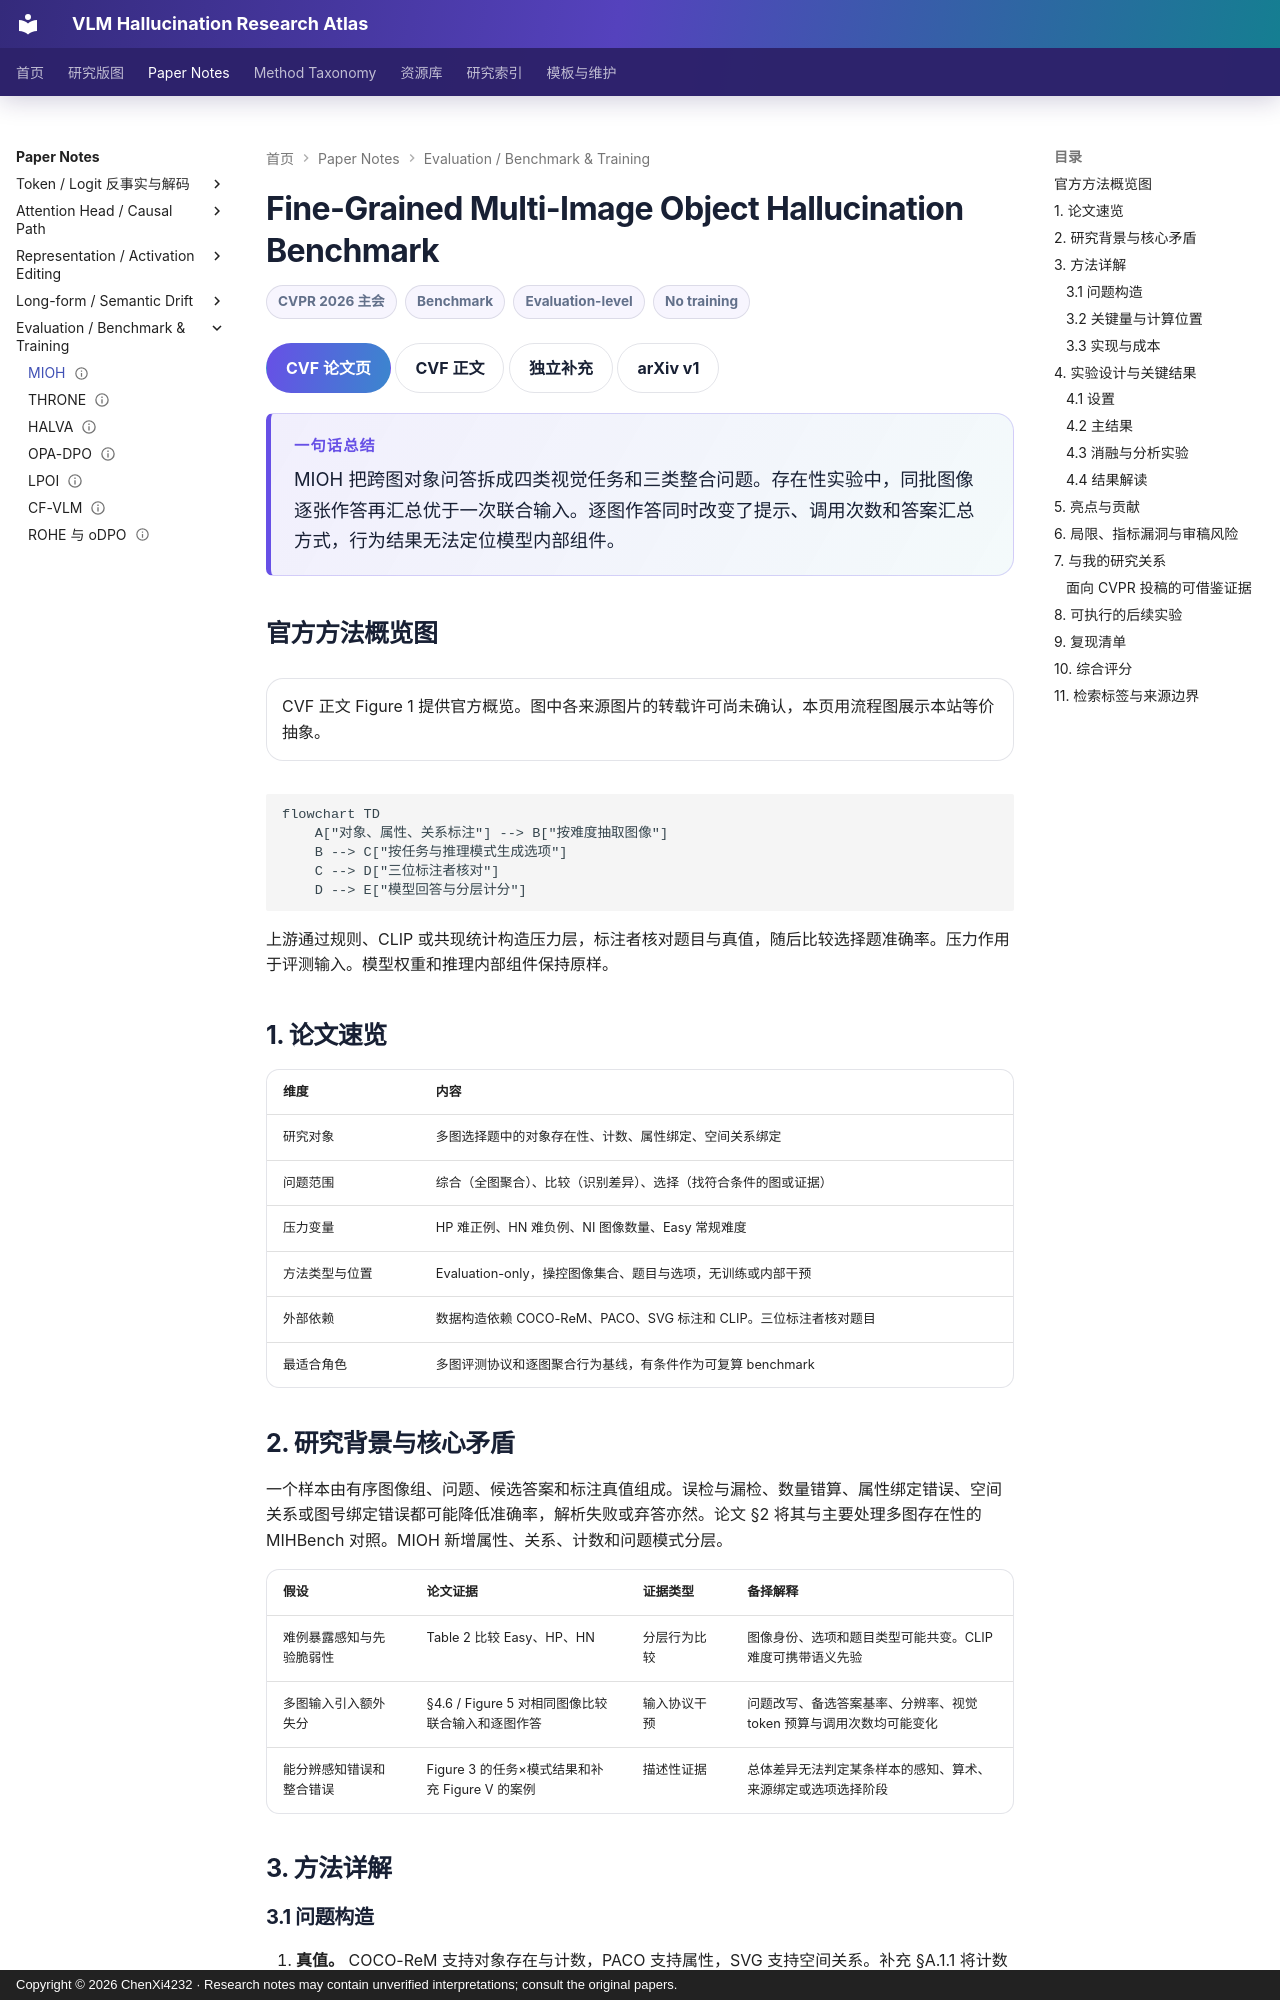

repository: ChenXi4232/vlm-hallucination-notes · page: papers/mioh/index.html · generator: mkdocs · copyright: Copyright © 2026 ChenXi4232 · Research notes may contain unverified interpretations; consult the original papers.

---
title: "Fine-Grained Multi-Image Object Hallucination Benchmark"
description: 将跨图对象错误拆为存在、计数、属性和位置，并用同图逐张作答检查联合输入代价
authors: [Joonki Min, Chaeyun Kim, Hyungwook Choi, Yejin Kim, Kihyun Kim, Yohan Jo, Joonseok Lee]
venue: CVPR
year: 2026
resource_type: Benchmark 论文
direction: Evaluation / Benchmark
hallucination_type: [Object hallucination, Counting, Attribute hallucination, Relation hallucination]
method_level: [Evaluation-level]
training: No training
status: 已精读
source_status: CVPR 2026 主会，CVF 正文与独立补充已核对，arXiv v1 已交叉核验
review_state: automated
arxiv_version: v1
added_at: 2026-11-21
last_verified: 2026-11-21
paper_url: https://openaccess.thecvf.com/content/CVPR2026/html/Min_Fine-Grained_Multi_Image_Object_Hallucination_Benchmark_CVPR_2026_paper.html
overview_figure: null
overview_figure_source: CVF 正文 Figure 1 有官方概览，图内多来源图片的转载许可未核验，使用本站等价抽象
tags: [MIOH, Multi-image, Benchmark, Object hallucination, Counting, Attribute binding, Spatial relations, COCO-ReM, PACO, SVG, Counterfactual]
---

# Fine-Grained Multi-Image Object Hallucination Benchmark

<div class="paper-meta"><span>CVPR 2026 主会</span><span>Benchmark</span><span>Evaluation-level</span><span>No training</span></div>

[CVF 论文页](https://openaccess.thecvf.com/content/CVPR2026/html/Min_Fine-Grained_Multi_Image_Object_Hallucination_Benchmark_CVPR_2026_paper.html){ .kb-button .primary } [CVF 正文](https://openaccess.thecvf.com/content/CVPR2026/papers/Min_Fine-Grained_Multi_Image_Object_Hallucination_Benchmark_CVPR_2026_paper.pdf){ .kb-button } [独立补充](https://openaccess.thecvf.com/content/CVPR2026/supplemental/Min_Fine-Grained_Multi_Image_CVPR_2026_supplemental.pdf){ .kb-button } [arXiv v1](https://arxiv.org/abs/2608.30653v1){ .kb-button }

<div class="paper-tldr"><strong>一句话总结</strong><p>MIOH 把跨图对象问答拆成四类视觉任务和三类整合问题。存在性实验中，同批图像逐张作答再汇总优于一次联合输入。逐图作答同时改变了提示、调用次数和答案汇总方式，行为结果无法定位模型内部组件。</p></div>

## 官方方法概览图

<div class="paper-figure">CVF 正文 Figure 1 提供官方概览。图中各来源图片的转载许可尚未确认，本页用流程图展示本站等价抽象。</div>

~~~mermaid
flowchart TD
    A["对象、属性、关系标注"] --> B["按难度抽取图像"]
    B --> C["按任务与推理模式生成选项"]
    C --> D["三位标注者核对"]
    D --> E["模型回答与分层计分"]
~~~

上游通过规则、CLIP 或共现统计构造压力层，标注者核对题目与真值，随后比较选择题准确率。压力作用于评测输入。模型权重和推理内部组件保持原样。
